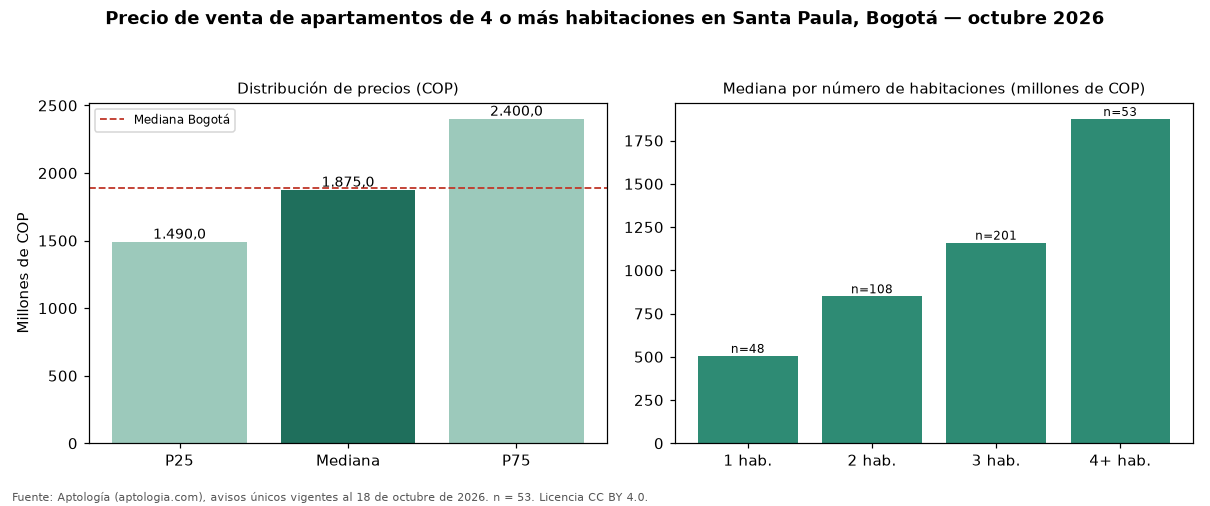

The table this chart was drawn from, first rows:
seccion, metrica, valor_cop, n
precio, p25, 1490000000, 53
precio, mediana, 1875000000, 53
precio, p75, 2400000000, 53
cop_por_m2, p25, 6764706, 53
cop_por_m2, mediana, 7911392, 53
cop_por_m2, p75, 9268293, 53
area, area_mediana_m2, 238.0, 53
habitaciones, 1, 505500000, 48
habitaciones, 2, 850000000, 108
habitaciones, 3, 1160000000, 201
habitaciones, 4+, 1875000000, 53
administracion, mediana, 1689000, 47
estrato, moda, 6, 
parqueadero, porcentaje_con_parqueadero, 98.1, 53
ciudad, mediana_ciudad, 1890000000, 4388
ciudad, mediana_cop_por_m2_ciudad, 7311919, 4388
